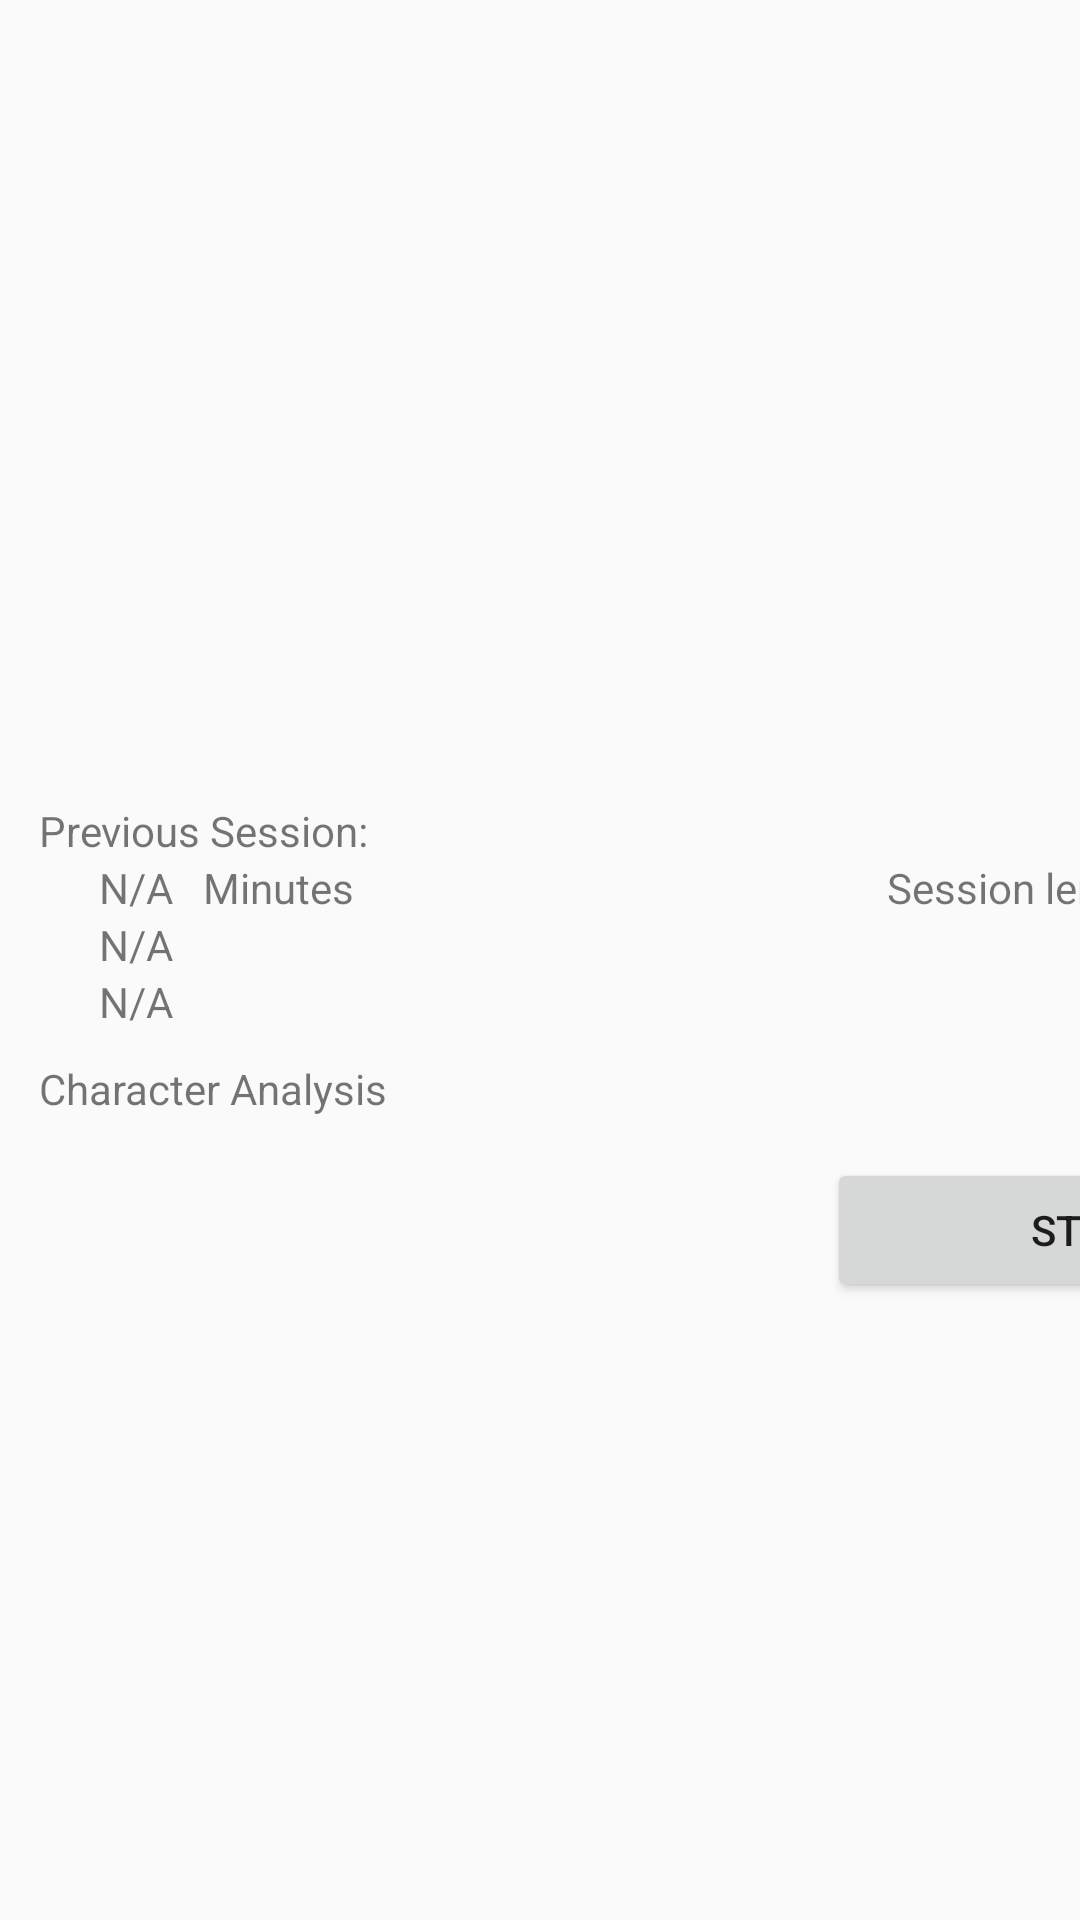

Android layout source for this screen:
<!-- AndroidManifest.xml: application theme AppTheme -->
<!-- res/layout/activity_letter_group_training_start_screen.xml -->
<?xml version="1.0" encoding="utf-8"?>
<LinearLayout xmlns:android="http://schemas.android.com/apk/res/android"
    xmlns:app="http://schemas.android.com/apk/res-auto"
    xmlns:tools="http://schemas.android.com/tools"
    android:screenOrientation="landscape"
    android:layout_width="match_parent"
    android:layout_height="match_parent"
    android:gravity="center"
    android:layout_marginHorizontal="20dp"
    tools:context=".LetterGroupTrainingStartScreenActivity">

    <TableLayout
        android:layout_width="329dp"
        android:layout_height="match_parent"
        android:gravity="center">

        <TableRow
            android:layout_width="match_parent"
            android:layout_height="match_parent"
            android:gravity="center">

            <TextView
                android:id="@+id/prev-session-title"
                android:layout_width="wrap_content"
                android:layout_height="wrap_content"
                android:text="Previous Session:" />
        </TableRow>

        <TableRow
            android:layout_width="match_parent"
            android:layout_height="match_parent">

            <LinearLayout
                android:layout_width="wrap_content"
                android:layout_height="match_parent"
                android:orientation="vertical">

                <TextView
                    android:id="@+id/prev-session-duration-title"
                    android:layout_width="wrap_content"
                    android:layout_height="wrap_content"
                    android:layout_weight="1"
                    android:text="Duration: " />

                <TextView
                    android:id="@+id/prev-session-wpm-title"
                    android:layout_width="wrap_content"
                    android:layout_height="wrap_content"
                    android:layout_weight="1"
                    android:text="WPM Average: " />

                <TextView
                    android:id="@+id/prev-session-error-rate-title"
                    android:layout_width="wrap_content"
                    android:layout_height="wrap_content"
                    android:layout_weight="1"
                    android:text="Error Rate: " />
            </LinearLayout>

            <LinearLayout
                android:layout_width="match_parent"
                android:layout_height="match_parent"
                android:layout_gravity="center"
                android:orientation="vertical">

                <TableLayout
                    android:layout_width="match_parent"
                    android:layout_height="match_parent">

                    <TableRow
                        android:layout_width="match_parent"
                        android:layout_height="match_parent">

                        <LinearLayout
                            android:layout_width="wrap_content"
                            android:layout_height="match_parent"
                            android:layout_gravity="center"
                            android:gravity="center"
                            android:orientation="horizontal">

                            <TextView
                                android:id="@+id/prev-session-duration-minutes"
                                android:layout_width="wrap_content"
                                android:layout_height="wrap_content"
                                android:layout_marginStart="10dp"
                                android:layout_marginEnd="10dp"
                                android:layout_weight="1"
                                android:text="N/A" />

                            <TextView
                                android:id="@+id/prev-session-duration-minutes-title"
                                android:layout_width="wrap_content"
                                android:layout_height="wrap_content"
                                android:layout_weight="1"
                                android:text="Minutes" />
                        </LinearLayout>
                    </TableRow>

                    <TableRow
                        android:layout_width="match_parent"
                        android:layout_height="match_parent">

                        <TextView
                            android:id="@+id/prev-session-wpm-average"
                            android:layout_width="wrap_content"
                            android:layout_height="wrap_content"
                            android:layout_marginStart="10dp"
                            android:layout_marginEnd="10dp"
                            android:layout_weight="1"
                            android:text="N/A" />
                    </TableRow>

                    <TableRow
                        android:layout_width="match_parent"
                        android:layout_height="match_parent">

                        <TextView
                            android:id="@+id/prev-session-error-rate"
                            android:layout_width="wrap_content"
                            android:layout_height="wrap_content"
                            android:layout_marginStart="10dp"
                            android:layout_marginEnd="10dp"
                            android:layout_weight="1"
                            android:text="N/A" />
                    </TableRow>

                </TableLayout>

            </LinearLayout>

        </TableRow>

        <TableRow
            android:layout_width="match_parent"
            android:layout_height="match_parent"
            android:layout_marginTop="10dp"
            android:gravity="center">

            <TextView
                android:id="@+id/textView10"
                android:layout_width="wrap_content"
                android:layout_height="wrap_content"
                android:clickable="true"
                android:onClick="goToCharacterAnalysis"
                android:text="Character Analysis" />

        </TableRow>

    </TableLayout>

    <View
        android:id="@+id/divider3"
        android:layout_width="3dp"
        android:layout_height="match_parent"
        android:layout_marginHorizontal="20dp"
        android:layout_weight="1"
        />

    <TableLayout
        android:gravity="center"
        android:layout_width="wrap_content"
        android:layout_height="match_parent">

        <TableRow
            android:layout_width="match_parent"
            android:layout_height="114dp"
            android:gravity="center">

            <TextView
                android:id="@+id/session-length"
                android:layout_width="wrap_content"
                android:layout_height="wrap_content"
                android:layout_marginStart="20dp"
                android:layout_marginEnd="20dp"
                android:text="Session length:" />

            <NumberPicker
                android:id="@+id/number_picker_minutes"
                android:layout_width="17dp"
                android:layout_height="wrap_content" />

            <TextView
                android:id="@+id/duration-separator"
                android:layout_width="wrap_content"
                android:layout_height="wrap_content"
                android:layout_marginEnd="3dp"
                android:layout_marginStart="3dp"
                android:text=":" />
            <NumberPicker
                android:id="@+id/number_picker_seconds"
                android:layout_width="17dp"
                android:layout_height="wrap_content" />
        </TableRow>

        <TableRow
            android:gravity="center"
            android:layout_width="match_parent"
            android:layout_height="match_parent" >

            <Button
                android:id="@+id/start-button"
                android:layout_width="50dp"
                android:layout_height="wrap_content"
                android:layout_weight="1"
                android:text="Start" />
        </TableRow>

    </TableLayout>

</LinearLayout>
<!-- resources referenced by this layout -->
<resources>
  <style name="AppTheme" parent="Theme.AppCompat.Light.DarkActionBar">
          
          <item name="colorPrimary">@color/colorPrimary</item>
          <item name="colorPrimaryDark">@color/colorPrimaryDark</item>
          <item name="colorAccent">@color/colorAccent</item>
      </style>
  <color name="colorPrimary">#008577</color>
  <color name="colorPrimaryDark">#00574B</color>
  <color name="colorAccent">#381d09</color>
</resources>
